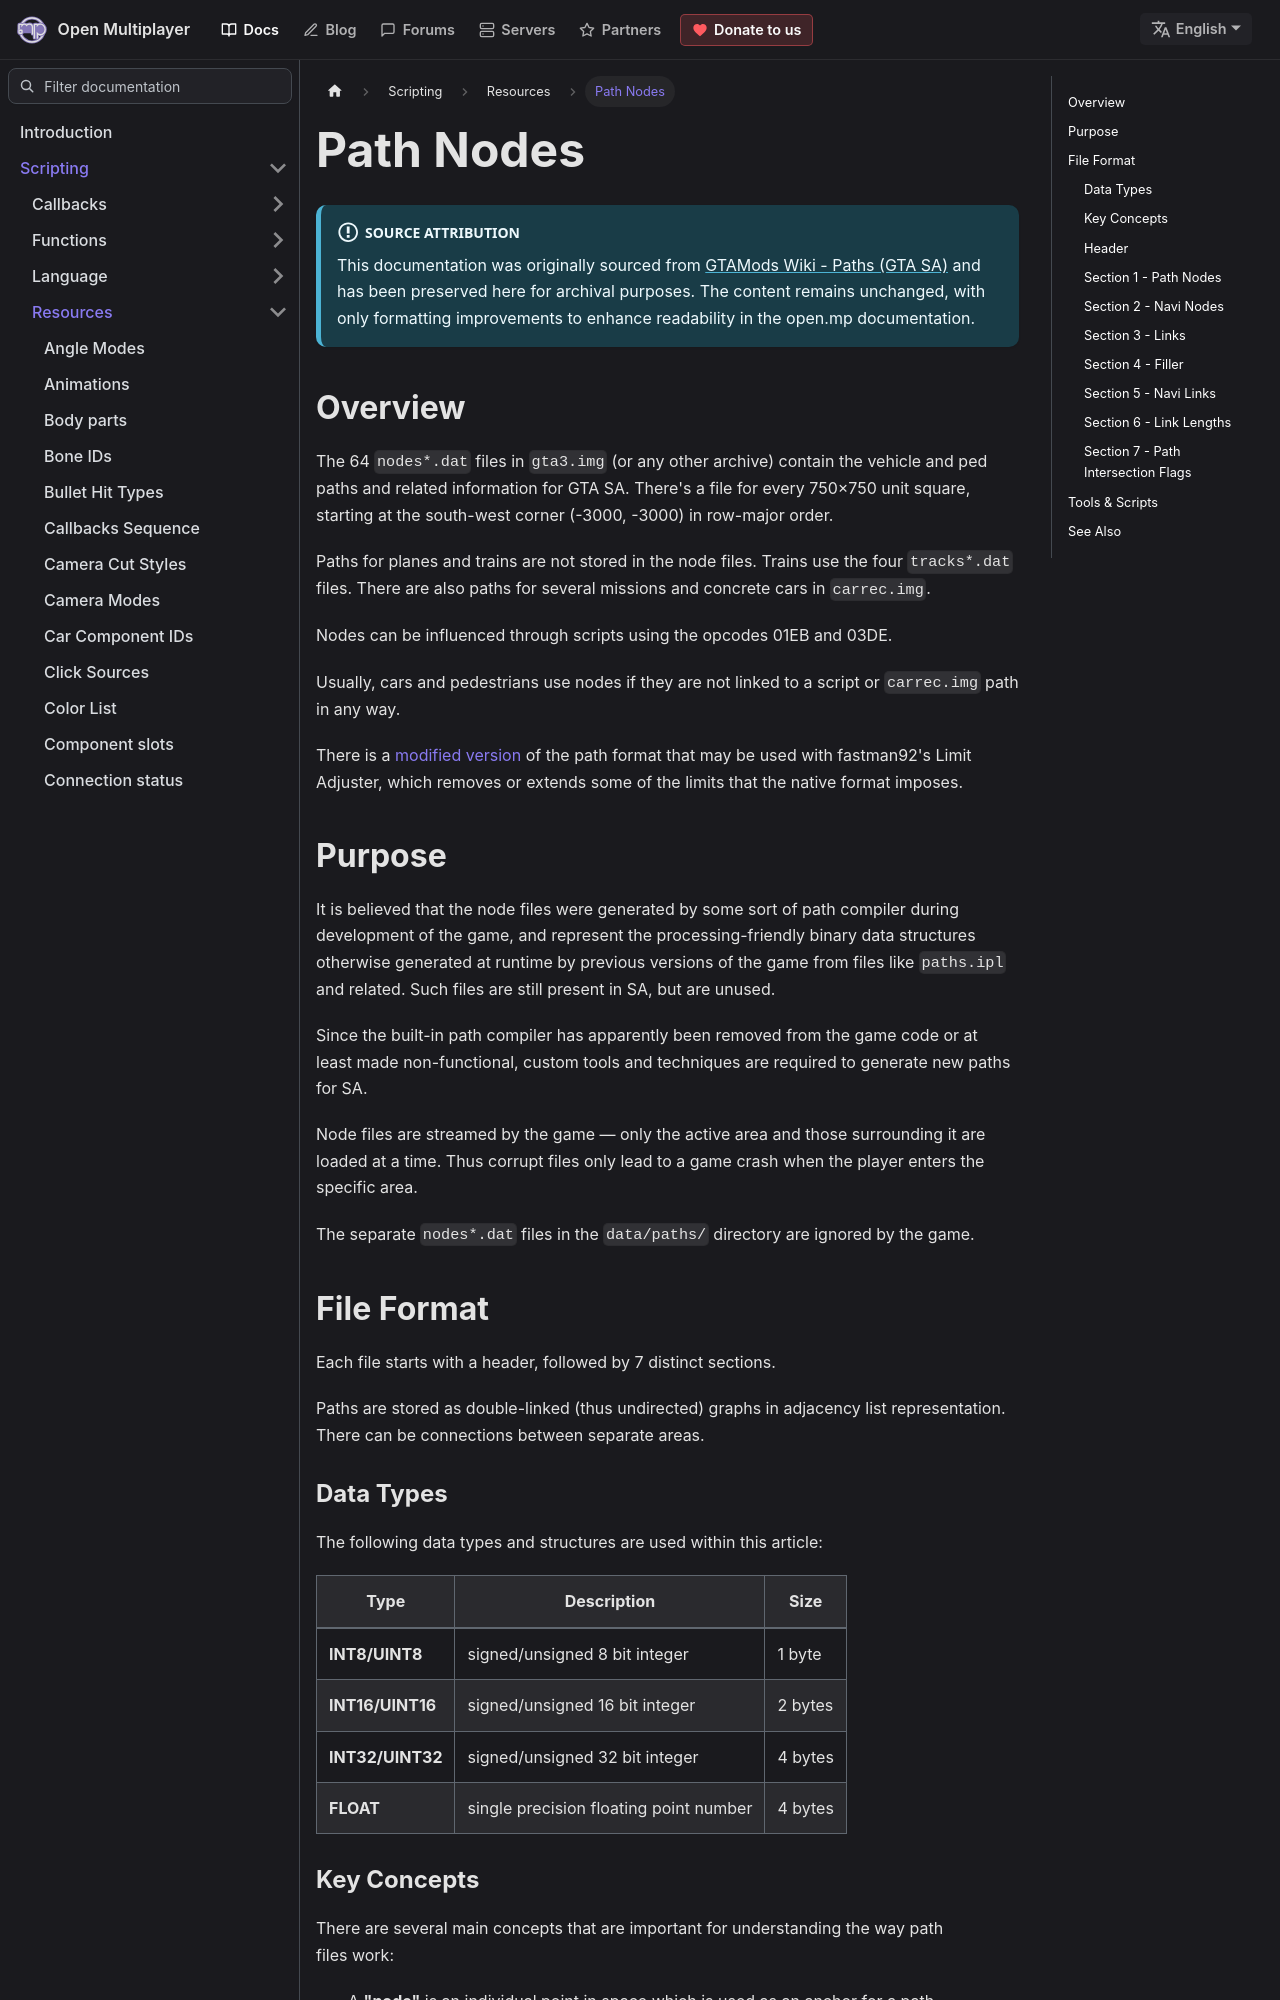

repository: openmultiplayer/web · page: docs/scripting/resources/path-nodes.html · generator: docusaurus

---
title: Path Nodes
sidebar_label: Path Nodes
description: GTA SA path node system documentation
tags: [nodes, paths, ai, navigation, vehicles, pedestrians]
---

:::info Source Attribution

This documentation was originally sourced from [GTAMods Wiki - Paths (GTA SA)](<https://gtamods.com/wiki/Paths_(GTA_SA)>) and has been preserved here for archival purposes. The content remains unchanged, with only formatting improvements to enhance readability in the open.mp documentation.

:::

<!-- Image: Colour-coded car path nodes for GTA: SA. (SAPathNodes.png) -->

## Overview

The 64 `nodes*.dat` files in `gta3.img` (or any other archive) contain the vehicle and ped paths and related information for GTA SA. There's a file for every 750×750 unit square, starting at the south-west corner (-3000, -3000) in row-major order.

Paths for planes and trains are not stored in the node files. Trains use the four `tracks*.dat` files. There are also paths for several missions and concrete cars in `carrec.img`.

Nodes can be influenced through scripts using the opcodes 01EB and 03DE.

Usually, cars and pedestrians use nodes if they are not linked to a script or `carrec.img` path in any way.

There is a [modified version](https://gtamods.com/wiki/Fastman92_Path_Format) of the path format that may be used with fastman92's Limit Adjuster, which removes or extends some of the limits that the native format imposes.

## Purpose

It is believed that the node files were generated by some sort of path compiler during development of the game, and represent the processing-friendly binary data structures otherwise generated at runtime by previous versions of the game from files like `paths.ipl` and related. Such files are still present in SA, but are unused.

Since the built-in path compiler has apparently been removed from the game code or at least made non-functional, custom tools and techniques are required to generate new paths for SA.

Node files are streamed by the game — only the active area and those surrounding it are loaded at a time. Thus corrupt files only lead to a game crash when the player enters the specific area.

The separate `nodes*.dat` files in the `data/paths/` directory are ignored by the game.

## File Format

Each file starts with a header, followed by 7 distinct sections.

Paths are stored as double-linked (thus undirected) graphs in adjacency list representation. There can be connections between separate areas.
